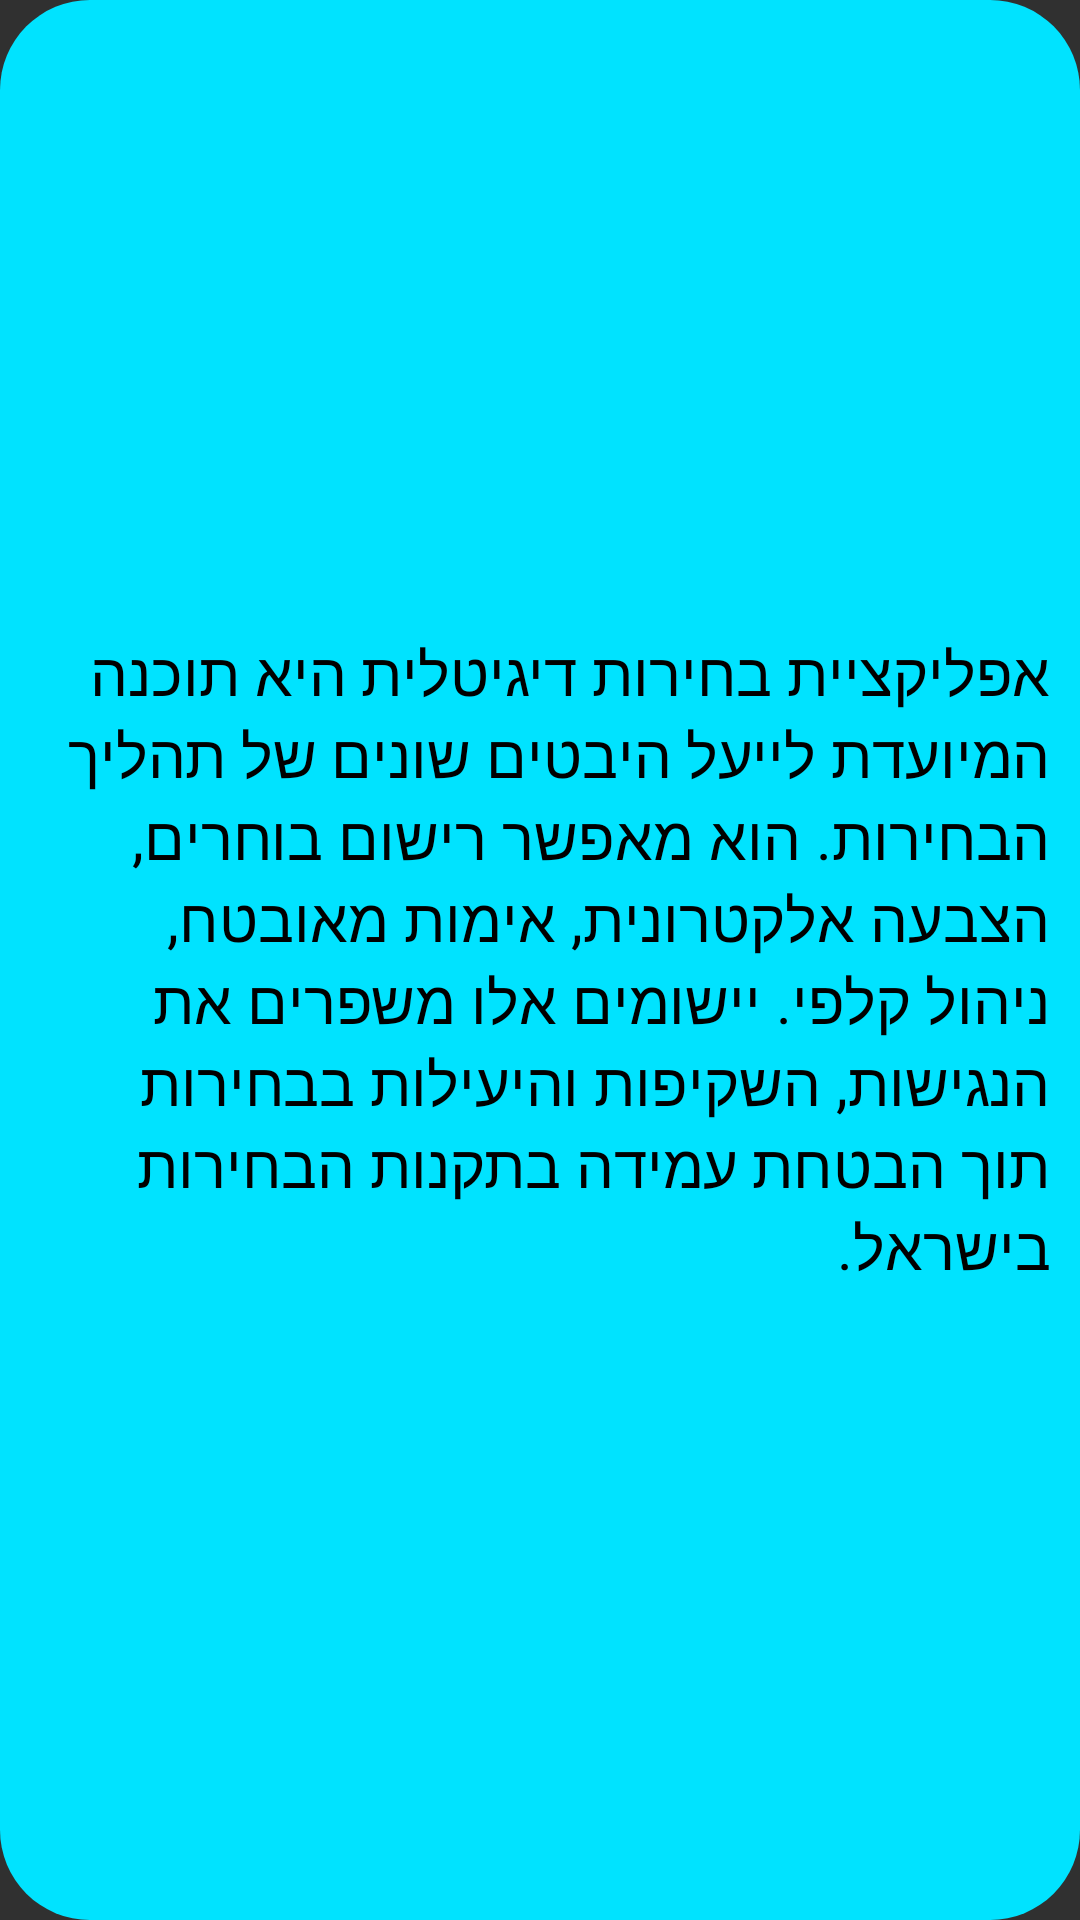

Android layout source for this screen:
<!-- AndroidManifest.xml: application theme Theme.DigitalELections -->
<!-- res/layout/infodialog.xml -->
<?xml version="1.0" encoding="utf-8"?>
<RelativeLayout xmlns:android="http://schemas.android.com/apk/res/android"
    android:layout_width="match_parent"
    android:layout_height="match_parent"

    android:background="@drawable/corners1">

    <TextView
        android:id="@+id/TVdia"
        android:layout_width="match_parent"
        android:layout_height="wrap_content"
        android:layout_centerVertical="true"
        android:layout_marginLeft="10dp"
        android:layout_marginRight="10dp"
        android:textColor="@color/black"
        android:text="אפליקציית בחירות דיגיטלית היא תוכנה המיועדת לייעל היבטים שונים של תהליך הבחירות. הוא מאפשר רישום בוחרים, הצבעה אלקטרונית, אימות מאובטח, ניהול קלפי. יישומים אלו משפרים את הנגישות, השקיפות והיעילות בבחירות תוך הבטחת עמידה בתקנות הבחירות בישראל."
        android:textSize="20dp"/>
</RelativeLayout>
<!-- resources referenced by this layout -->
<resources>
  <!-- drawable corners1 (drawable) -->
  <?xml version="1.0" encoding="utf-8"?>
  <shape xmlns:android="http://schemas.android.com/apk/res/android">
      <solid
          android:color="#00E3FF"
          />
      <corners
          android:radius="30dp"
          />
  
  </shape>
  <style name="Theme.DigitalELections" parent="Base.Theme.DigitalELections" />
  <style name="Base.Theme.DigitalELections" parent="Theme.AppCompat.NoActionBar">
          
          
      </style>
  <!-- not gathered from this repository: default colours our renderer supplied (Android Studio template values) -->
  <color name="black">#FF000000</color>
</resources>
